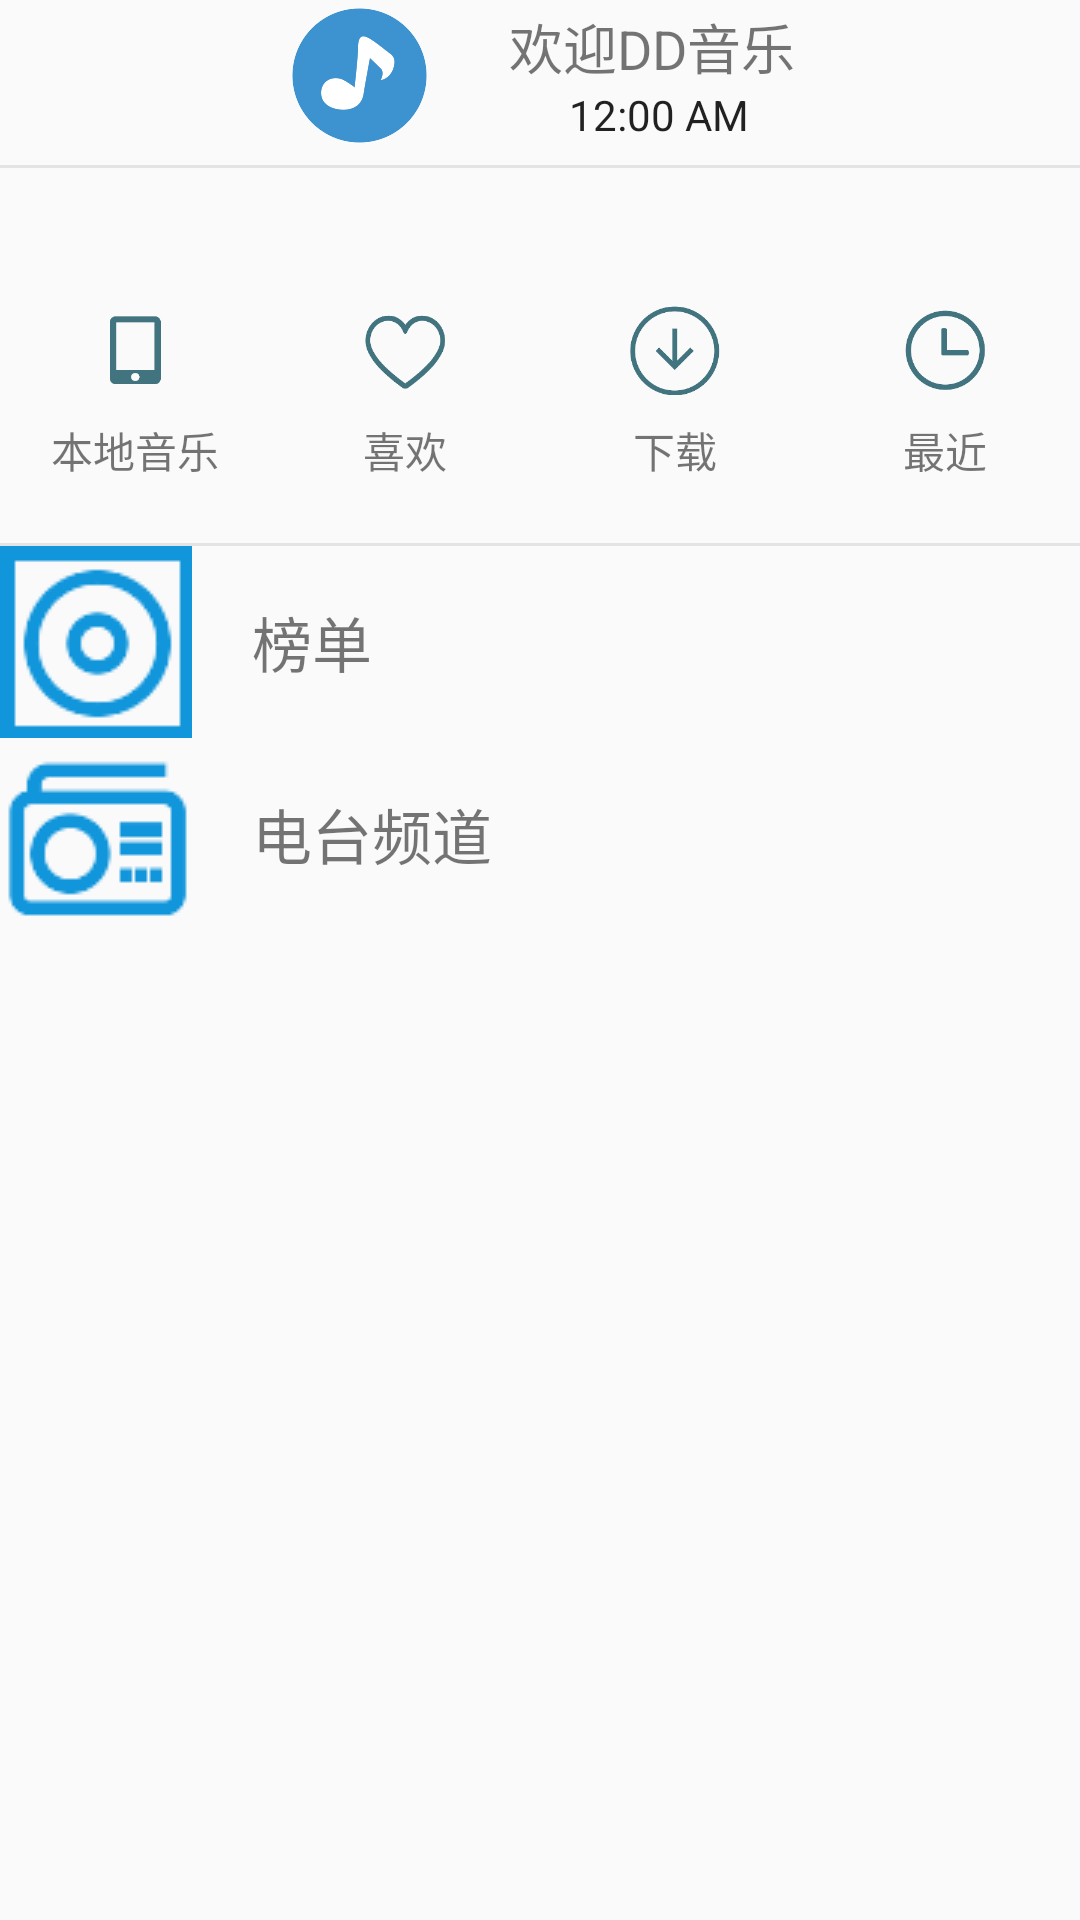

Layout XML and referenced resources for this Android screen:
<!-- AndroidManifest.xml: application theme AppTheme -->
<!-- res/layout/fragment_listen.xml -->
<LinearLayout xmlns:android="http://schemas.android.com/apk/res/android"
    android:layout_width="match_parent"
    android:layout_height="match_parent"
    android:orientation="vertical">

    <LinearLayout
        android:layout_width="match_parent"
        android:layout_height="wrap_content"
        android:gravity="center"
        android:orientation="horizontal">

        <ImageView
            android:layout_width="@dimen/image_size_fifty"
            android:layout_height="@dimen/image_size_fifty"
            android:layout_gravity="center"
            android:src="@drawable/fragment_listener_icon" />

        <LinearLayout
            android:layout_width="wrap_content"
            android:layout_height="wrap_content"
            android:layout_marginLeft="@dimen/image_size_twenty_five"
            android:orientation="vertical">

            <TextView
                android:layout_width="wrap_content"
                android:layout_height="wrap_content"
                android:text="@string/welcome"
                android:textSize="@dimen/text_size" />

            <TextClock
                android:layout_width="wrap_content"
                android:layout_height="wrap_content"
                android:layout_marginLeft="@dimen/size_twenty" />
        </LinearLayout>
    </LinearLayout>

    <View
        android:layout_width="match_parent"
        android:layout_height="1dp"
        android:layout_marginTop="@dimen/size_five"
        android:background="@color/view_color" />

    <LinearLayout
        android:layout_marginTop="@dimen/image_size_twenty_five"
        android:layout_width="match_parent"
        android:layout_height="@dimen/size_one_hundred"
        android:orientation="horizontal">

        <LinearLayout
            android:id="@+id/fragment_listener_iv_localmusic"
            android:layout_width="0dp"
            android:layout_height="wrap_content"
            android:layout_weight="1"
            android:layout_gravity="center_vertical"
            android:gravity="center"
            android:orientation="vertical">

            <ImageView

                android:layout_width="@dimen/image_size_thirty"
                android:layout_height="@dimen/image_size_thirty"
                android:src="@drawable/localmusic" />

            <TextView
                android:layout_width="wrap_content"
                android:layout_height="wrap_content"
                android:layout_marginTop="@dimen/size_eight"
                android:text="@string/localmusic" />
        </LinearLayout>

        <LinearLayout
            android:id="@+id/fragment_listener_iv_like"
            android:layout_width="0dp"
            android:layout_height="wrap_content"
            android:layout_weight="1"
            android:layout_gravity="center_vertical"
            android:gravity="center"
            android:orientation="vertical">

            <ImageView

                android:layout_width="@dimen/image_size_thirty"
                android:layout_height="@dimen/image_size_thirty"
                android:src="@drawable/like" />

            <TextView
                android:layout_width="wrap_content"
                android:layout_height="wrap_content"
                android:layout_marginTop="@dimen/size_eight"
                android:text="@string/like" />
        </LinearLayout>

        <LinearLayout
            android:id="@+id/fragment_listener_iv_download"
            android:layout_width="0dp"
            android:layout_height="wrap_content"
            android:layout_weight="1"
            android:layout_gravity="center_vertical"
            android:gravity="center"
            android:orientation="vertical">

            <ImageView

                android:layout_width="@dimen/image_size_thirty"
                android:layout_height="@dimen/image_size_thirty"
                android:src="@drawable/download" />

            <TextView
                android:layout_width="wrap_content"
                android:layout_height="wrap_content"
                android:layout_marginTop="@dimen/size_eight"
                android:text="@string/download" />
        </LinearLayout>

        <LinearLayout
            android:id="@+id/fragment_listener_iv_recently"
            android:layout_width="0dp"
            android:layout_height="wrap_content"
            android:layout_weight="1"
            android:layout_gravity="center_vertical"
            android:gravity="center"
            android:orientation="vertical">

            <ImageView

                android:layout_width="@dimen/image_size_thirty"
                android:layout_height="@dimen/image_size_thirty"
                android:src="@drawable/recently" />

            <TextView
                android:layout_width="wrap_content"
                android:layout_height="wrap_content"
                android:layout_marginTop="@dimen/size_eight"
                android:text="@string/recently" />
        </LinearLayout>
    </LinearLayout>
    <View
        android:layout_width="match_parent"
        android:layout_height="1dp"
        android:background="@color/view_color"/>
    <LinearLayout
        android:id="@+id/fragment_listener_musiclist"
        android:orientation="horizontal"
        android:layout_width="match_parent"
        android:layout_height="wrap_content">

        <ImageView
            android:layout_width="wrap_content"
            android:layout_height="wrap_content"
            android:src="@drawable/music_list"
            />
        <TextView
            android:gravity="center_vertical"
            android:layout_width="match_parent"
            android:layout_height="match_parent"
            android:text="@string/remotemusic"
            android:layout_marginLeft="@dimen/size_twenty"
            android:textSize="@dimen/size_twenty"
            />

    </LinearLayout>
    <LinearLayout
        android:id="@+id/fragment_listener_radiolist"
        android:orientation="horizontal"
        android:layout_width="match_parent"
        android:layout_height="wrap_content">

        <ImageView
            android:layout_width="wrap_content"
            android:layout_height="wrap_content"
            android:src="@drawable/radio"
            />
        <TextView
            android:gravity="center_vertical"
            android:layout_width="match_parent"
            android:layout_height="match_parent"
            android:text="@string/radiomusic"
            android:layout_marginLeft="@dimen/size_twenty"
            android:textSize="@dimen/size_twenty"
            />

    </LinearLayout>
</LinearLayout>
<!-- resources referenced by this layout -->
<resources>
  <color name="view_color">#e4e4e4</color>
  <dimen name="image_size_fifty">50dp</dimen>
  <dimen name="image_size_thirty">30dp</dimen>
  <dimen name="image_size_twenty_five">25dp</dimen>
  <dimen name="size_eight">8dp</dimen>
  <dimen name="size_five">5dp</dimen>
  <dimen name="size_one_hundred">100dp</dimen>
  <dimen name="size_twenty">20dp</dimen>
  <dimen name="text_size">18sp</dimen>
  <!-- drawable download: png bitmap (drawable, 4522 bytes) -->
  <!-- drawable fragment_listener_icon: png bitmap (drawable, 6962 bytes) -->
  <!-- drawable like: png bitmap (drawable, 4196 bytes) -->
  <!-- drawable localmusic: png bitmap (drawable, 1017 bytes) -->
  <!-- drawable music_list: png bitmap (drawable, 1585 bytes) -->
  <!-- drawable radio: png bitmap (drawable, 1660 bytes) -->
  <!-- drawable recently: png bitmap (drawable, 3858 bytes) -->
  <string name="download">下载</string>
  <string name="like">喜欢</string>
  <string name="localmusic">本地音乐</string>
  <string name="radiomusic">电台频道</string>
  <string name="recently">最近</string>
  <string name="remotemusic">榜单</string>
  <string name="welcome">欢迎DD音乐</string>
  <style name="AppTheme" parent="Theme.AppCompat.Light.DarkActionBar">
          
          <item name="colorPrimary">@color/colorPrimary</item>
          <item name="colorPrimaryDark">@color/colorPrimaryDark</item>
          <item name="colorAccent">@color/colorAccent</item>
          <item name="windowNoTitle">true</item>
      </style>
  <color name="colorPrimary">#3F51B5</color>
  <color name="colorPrimaryDark">#303F9F</color>
  <color name="colorAccent">#FF4081</color>
</resources>
